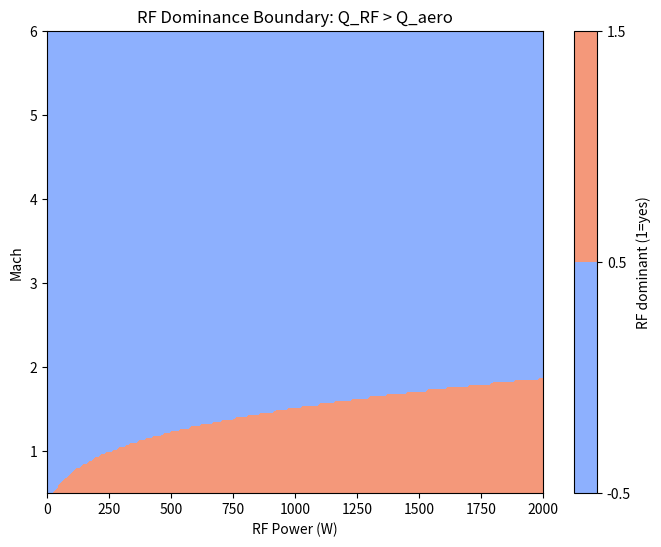

The script that saved this image:
import numpy as np
import matplotlib.pyplot as plt

# -----------------------------
# Simple environment model
# -----------------------------

h = 5000  # altitude fixed
rho = 0.6  # simplified constant density
A = 0.015

eta = 0.2
C_aero = 1.2e-4
beta = 0.25

def speed_of_sound():
    return 340.0

# Aero heating
def Q_aero(M):
    v = M * speed_of_sound()
    return C_aero * rho * (v**3) * A * (1 + beta * M)

# RF heating
def Q_rf(P):
    return eta * P

# -----------------------------
# Grid
# -----------------------------

M_vals = np.linspace(0.5, 6, 200)
P_vals = np.linspace(0, 2000, 200)

M_grid, P_grid = np.meshgrid(M_vals, P_vals)

Qa = Q_aero(M_grid)
Qr = Q_rf(P_grid)

# -----------------------------
# Dominance condition
# RF dominant when RF > aero
# -----------------------------

rf_dominant = Qr > Qa

# -----------------------------
# Plot
# -----------------------------

plt.figure(figsize=(8,6))

plt.contourf(P_grid, M_grid, rf_dominant, levels=[-0.5,0.5,1.5], cmap="coolwarm")
plt.colorbar(label="RF dominant (1=yes)")

plt.xlabel("RF Power (W)")
plt.ylabel("Mach")
plt.title("RF Dominance Boundary: Q_RF > Q_aero")

plt.show()
